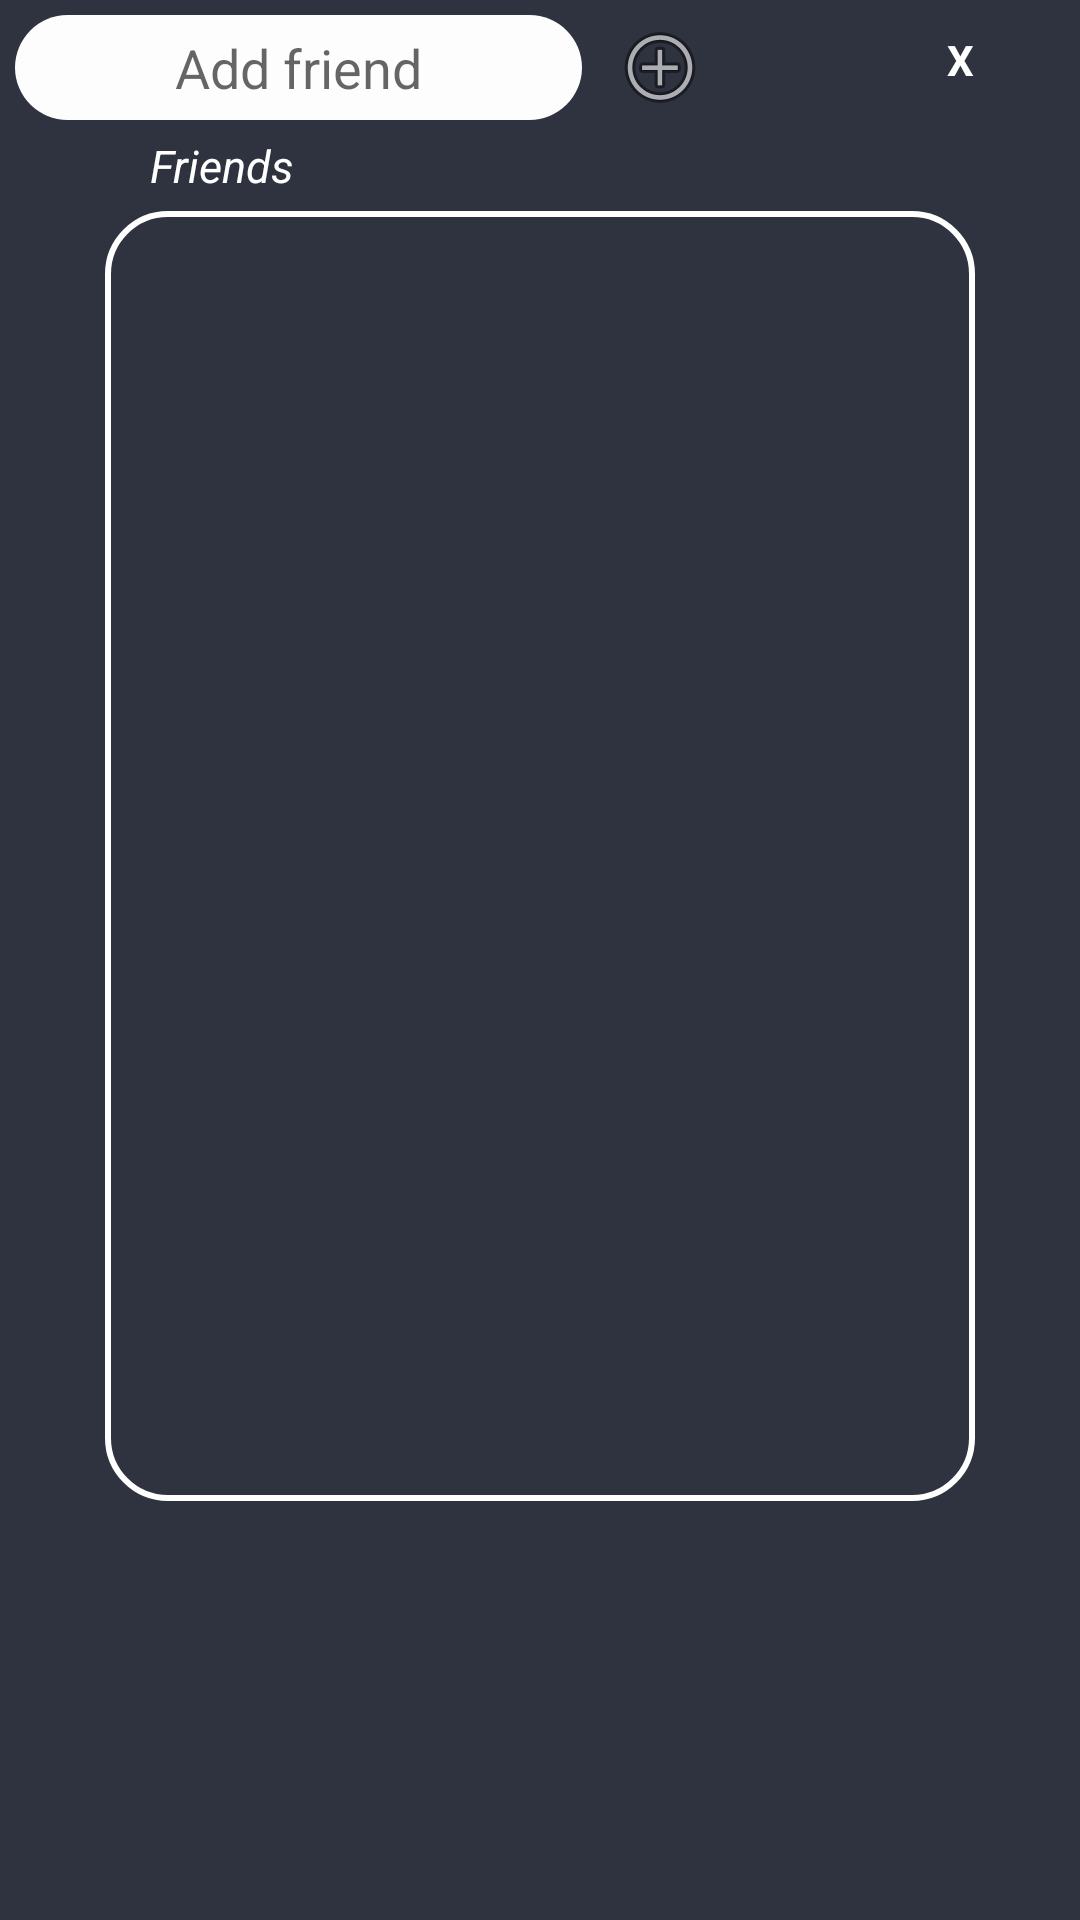

The Android layout XML behind this screen, and the referenced resources:
<!-- AndroidManifest.xml: application theme AppTheme -->
<!-- res/layout/friends_popup.xml -->
<?xml version="1.0" encoding="utf-8"?>
<LinearLayout xmlns:android="http://schemas.android.com/apk/res/android"
    xmlns:app="http://schemas.android.com/apk/res-auto"
    android:orientation="vertical"
    android:layout_width="350dp"
    android:layout_height="475dp"
    android:background="@color/primaryDark"
    android:padding="5dp"
    android:layout_gravity="center">
    <LinearLayout
        android:layout_width="match_parent"
        android:layout_height="wrap_content"
        android:orientation="horizontal">

        <EditText
            android:id="@+id/et_addFriend"
            android:gravity="center"
            android:background="@drawable/edit_text_background"
            android:layout_width="120dp"
            android:layout_height="wrap_content"
            android:ems="10"
            android:hint="@string/add_friend"
            android:layout_weight="1"/>

        <ImageView
            android:id="@+id/b_addFriend"
            android:layout_width="wrap_content"
            android:layout_height="wrap_content"
            android:layout_gravity="center"
            android:paddingLeft="10dp"
            android:onClick="addFriendButtonClicked"
            app:srcCompat="@android:drawable/ic_menu_add" />
        
        <View
            android:layout_width="0dp"
            android:layout_height="0dp"
            android:layout_weight="1" />

        <TextView
            android:layout_width="30dp"
            android:layout_height="30dp"
            android:textColor="@color/white"
            android:text="X"
            android:textStyle="bold"
            android:layout_gravity="end"
            android:gravity="center"
            android:layout_marginRight="20dp"
            android:background="@drawable/circlebackground"
            android:onClick="friendsExitButtonCLicked" />

    </LinearLayout>





    <LinearLayout
        android:layout_width="match_parent"
        android:layout_height="wrap_content"
        android:orientation="horizontal" >

        <TextView
            android:layout_width="wrap_content"
            android:id="@+id/tv_friends"
            android:layout_height="wrap_content"
            android:text="@string/friends"
            android:textStyle="italic"
            android:textSize="15sp"
            android:textColor="@color/white"
            android:layout_marginLeft="45dp"
            android:layout_marginTop="5dp"/>
    </LinearLayout>

    <LinearLayout
        android:orientation="horizontal"
        android:layout_marginTop="5dp"
        android:layout_width="match_parent"
        android:layout_height="wrap_content"
        android:layout_marginHorizontal="30dp"
        android:background="@drawable/transparent_button">

        <LinearLayout
            android:orientation="vertical"
            android:layout_weight="1"
            android:layout_width="0dp"
            android:layout_marginHorizontal="10dp"
            android:layout_height="400dp">

            <ListView
                android:id="@+id/lw_friends"
                android:paddingTop="5dp"
                android:layout_width="match_parent"
                android:layout_height="match_parent"/>




        </LinearLayout>

    </LinearLayout>


</LinearLayout>
<!-- resources referenced by this layout -->
<resources>
  <color name="primaryDark">#2f333f</color>
  <color name="white">#fff</color>
  <!-- drawable edit_text_background (drawable) -->
  <?xml version="1.0" encoding="utf-8"?>
  <selector xmlns:android="http://schemas.android.com/apk/res/android" >
          <item>
              <shape android:shape="rectangle">
                  <corners android:radius="50dp"/>
                  <solid android:color="#FDFDFE" />
                  <size android:height="35dp" />
              </shape>
          </item>
  </selector>
  <!-- drawable transparent_button (drawable) -->
  <?xml version="1.0" encoding="utf-8"?>
  <shape xmlns:android="http://schemas.android.com/apk/res/android">
  <stroke android:width="2dp" android:color="@color/white" />
      <corners android:radius="20dp"/>
          <padding android:top="15dp"
              android:bottom="15dp"
              android:left="15dp"
              android:right="15dp" />
  </shape>
  <string name="add_friend">Add friend</string>
  <string name="friends">Friends</string>
  <style name="AppTheme" parent="Theme.AppCompat.Light.DarkActionBar">
          <item name="colorPrimary">@color/colorPrimary</item>
          <item name="colorPrimaryDark">@color/primaryDark</item>
          <item name="colorAccent">@color/colorAccent</item>
  
      </style>
  <color name="colorPrimary">#008577</color>
  <color name="colorAccent">#D81B60</color>
</resources>
